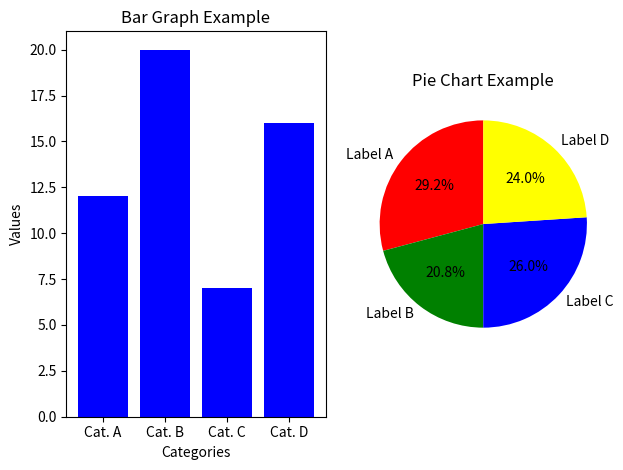

Source code (Python):
import matplotlib.pyplot as plt

categories_bar = ['Cat. A', 'Cat. B', 'Cat. C', 'Cat. D']
values_bar = [12, 20, 7, 16]

labels_pie = ['Label A', 'Label B', 'Label C', 'Label D']
sizes_pie = [28, 20, 25, 23]

plt.subplot(1, 2, 1)
plt.bar(categories_bar, values_bar, color='blue')
plt.xlabel('Categories')
plt.ylabel('Values')
plt.title('Bar Graph Example')

plt.subplot(1, 2, 2)
plt.pie(sizes_pie, labels=labels_pie, autopct='%1.1f%%',
        startangle=90, colors=['red', 'green', 'blue', 'yellow'])
plt.title('Pie Chart Example')

plt.tight_layout()

plt.show()
